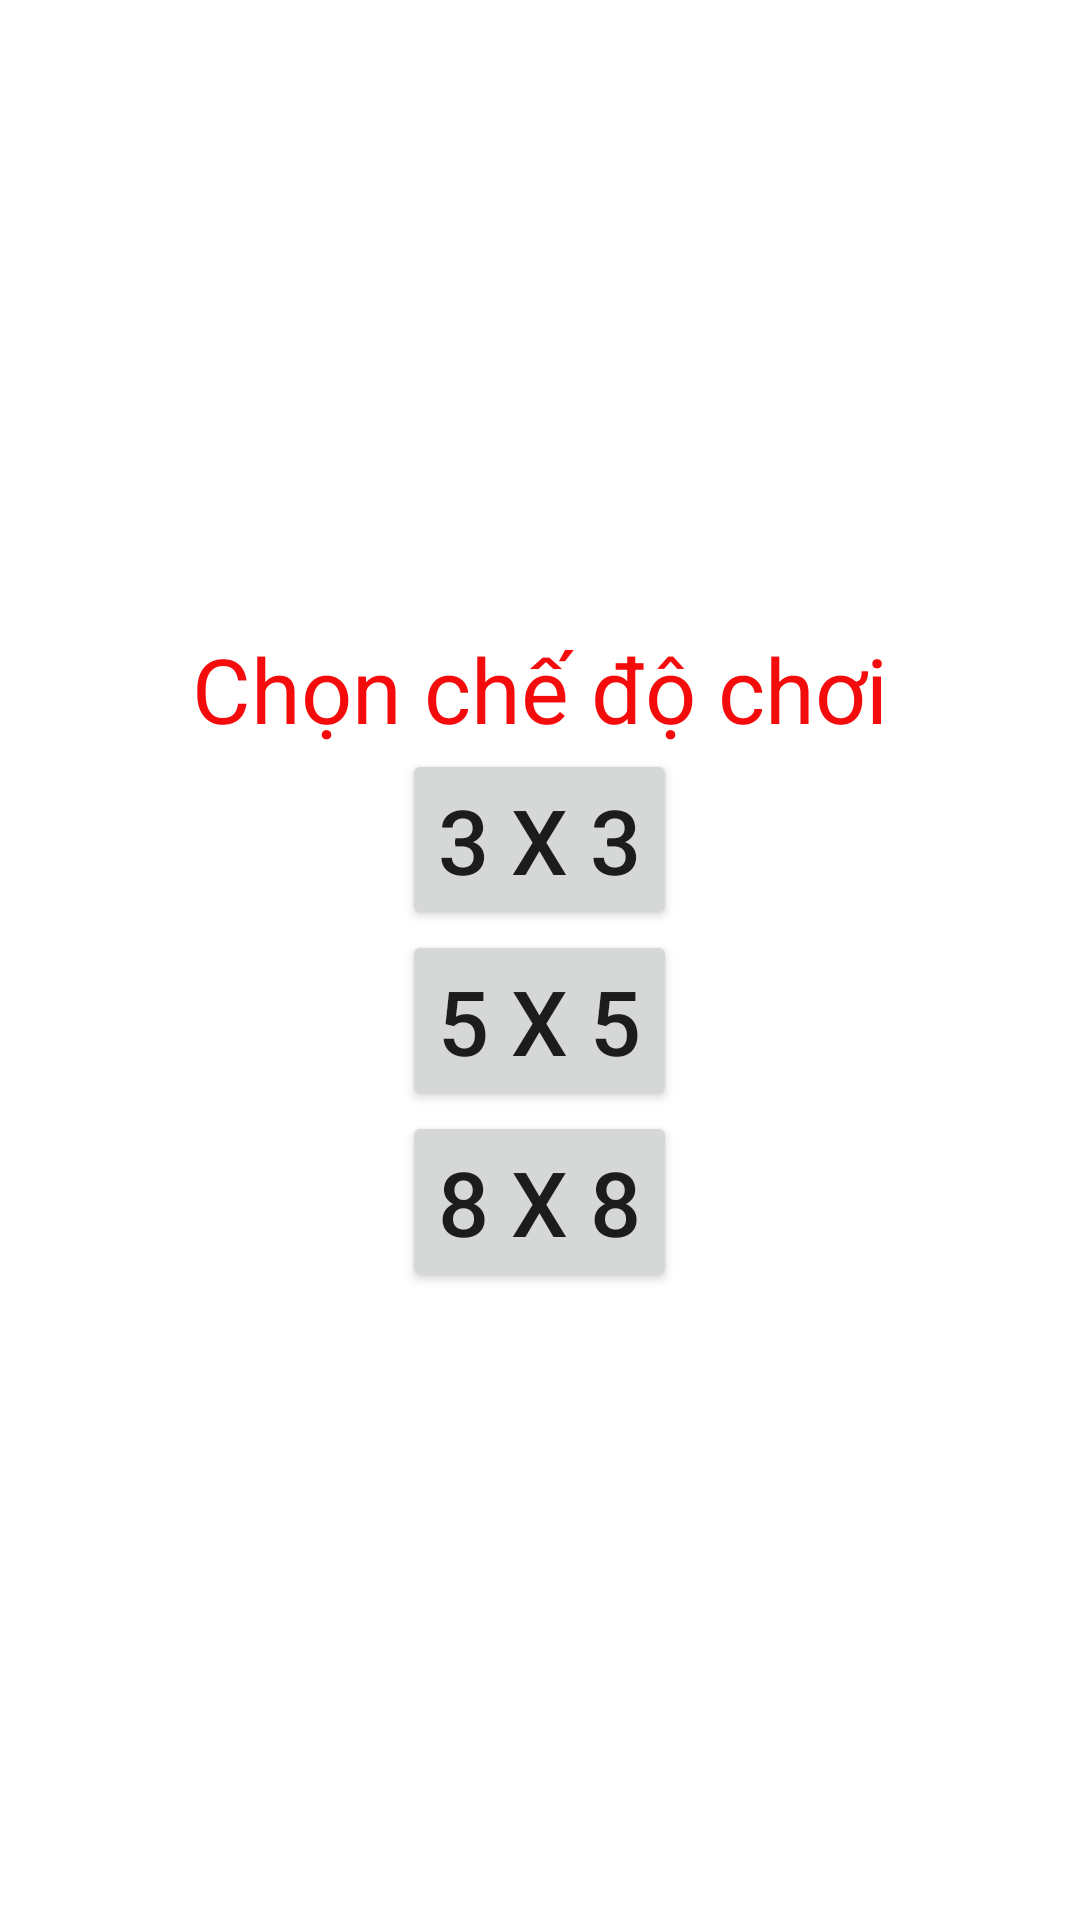

The Android layout XML behind this screen, and the referenced resources:
<!-- AndroidManifest.xml: application theme Theme.Game2Person -->
<!-- res/layout/activity_main3.xml -->
<?xml version="1.0" encoding="utf-8"?>
<LinearLayout xmlns:android="http://schemas.android.com/apk/res/android"
    xmlns:app="http://schemas.android.com/apk/res-auto"
    xmlns:tools="http://schemas.android.com/tools"
    android:layout_width="match_parent"
    android:layout_height="match_parent"
    tools:context=".MainActivity3"
    android:orientation="vertical"
    android:gravity="center">

<TextView
    android:layout_width="wrap_content"
    android:layout_height="wrap_content"
    android:text="Chọn chế độ chơi"
    android:textColor="#F40C0C"
    android:textSize="30dp">

</TextView>
    <Button
        android:layout_width="wrap_content"
        android:layout_height="wrap_content"
        android:id="@+id/vs3"
        android:text="3 x 3"
        android:textSize="30dp">

    </Button>

    <Button
        android:layout_width="wrap_content"
        android:layout_height="wrap_content"
        android:text="5 x 5"
        android:id="@+id/btn5x5"
        android:textSize="30dp">

    </Button>
    <Button
    android:layout_width="wrap_content"
    android:layout_height="wrap_content"
    android:id="@+id/vs5"
    android:text="8 x 8"
    android:textSize="30dp">

</Button>
</LinearLayout>
<!-- resources referenced by this layout -->
<resources>
  <style name="Theme.Game2Person" parent="Theme.MaterialComponents.DayNight.DarkActionBar">
          
          <item name="colorPrimary">@color/purple_500</item>
          <item name="colorPrimaryVariant">@color/purple_700</item>
          <item name="colorOnPrimary">@color/white</item>
          
          <item name="colorSecondary">@color/teal_200</item>
          <item name="colorSecondaryVariant">@color/teal_700</item>
          <item name="colorOnSecondary">@color/black</item>
          
          <item name="android:statusBarColor">?attr/colorPrimaryVariant</item>
          
      </style>
  <color name="purple_500">#FF6200EE</color>
  <color name="purple_700">#FF3700B3</color>
  <color name="white">#FFFFFFFF</color>
  <color name="teal_200">#FF03DAC5</color>
  <color name="teal_700">#FF018786</color>
  <color name="black">#FF000000</color>
</resources>
